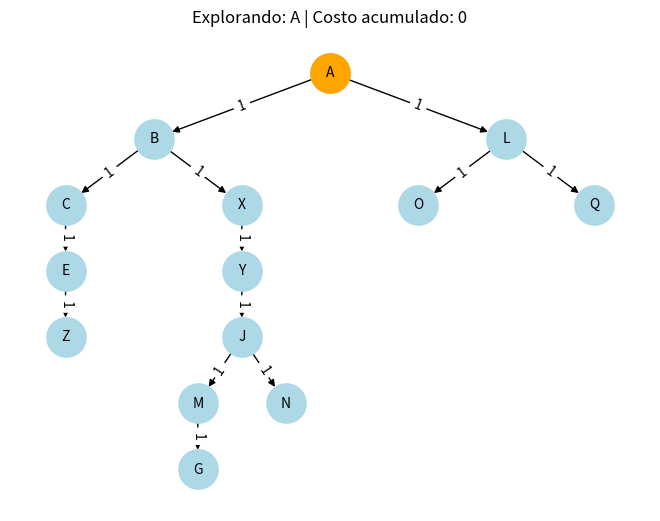
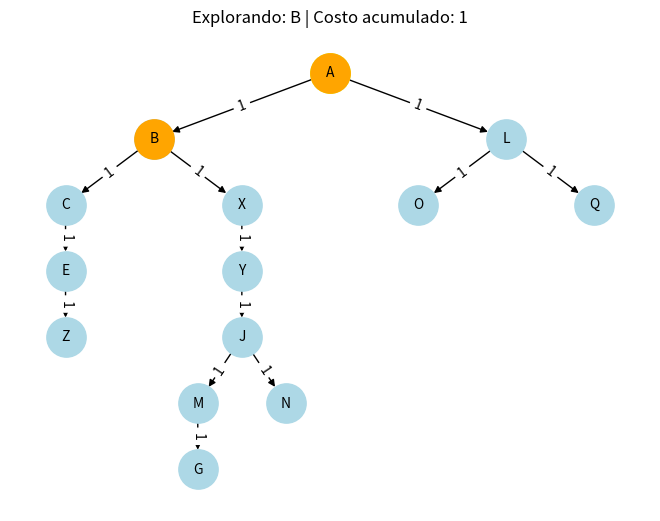
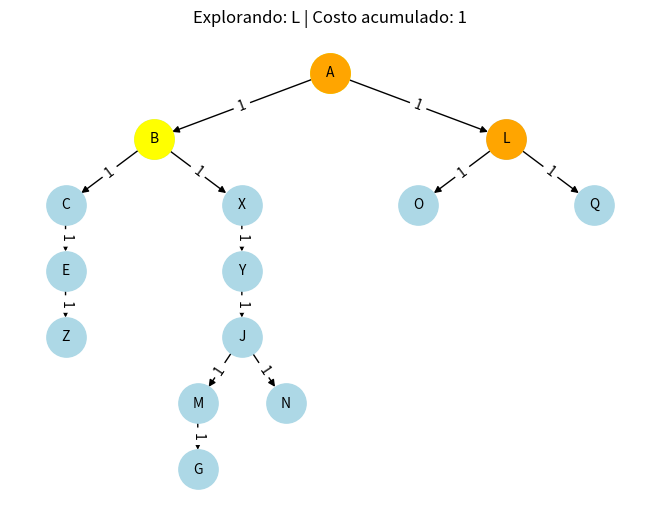
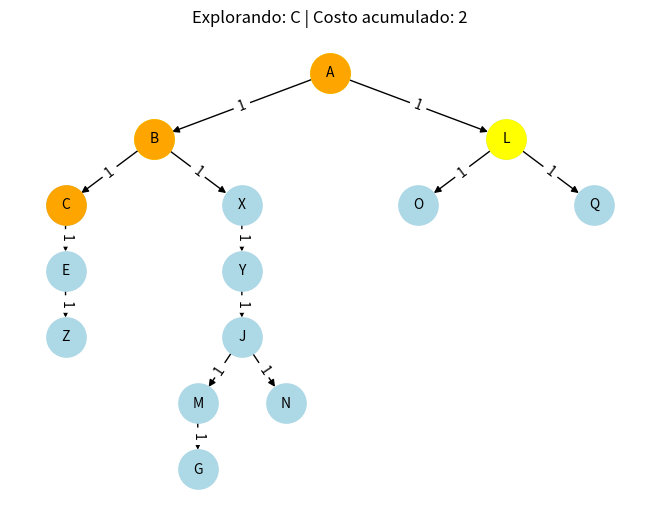
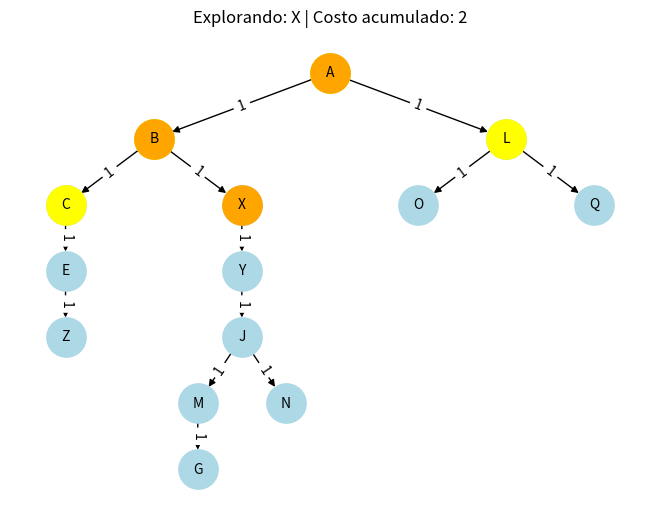
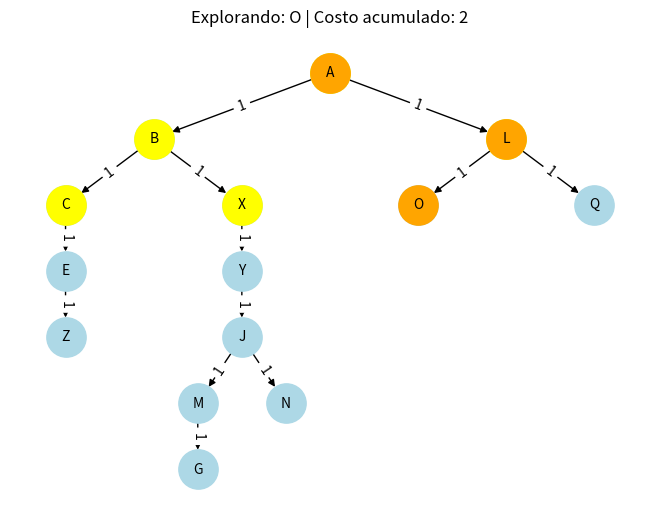
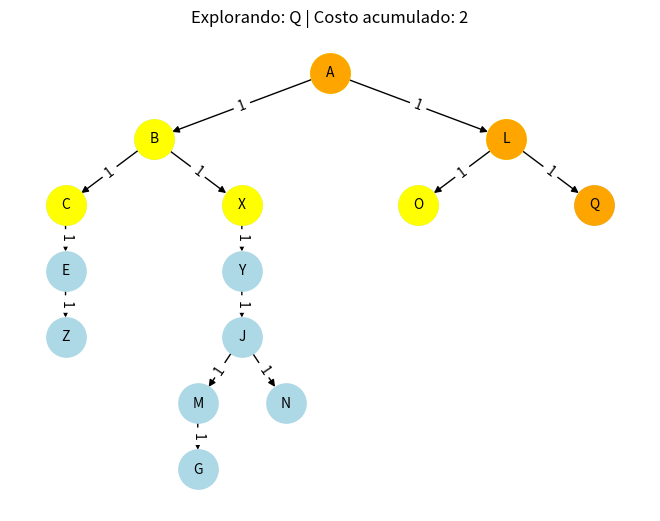
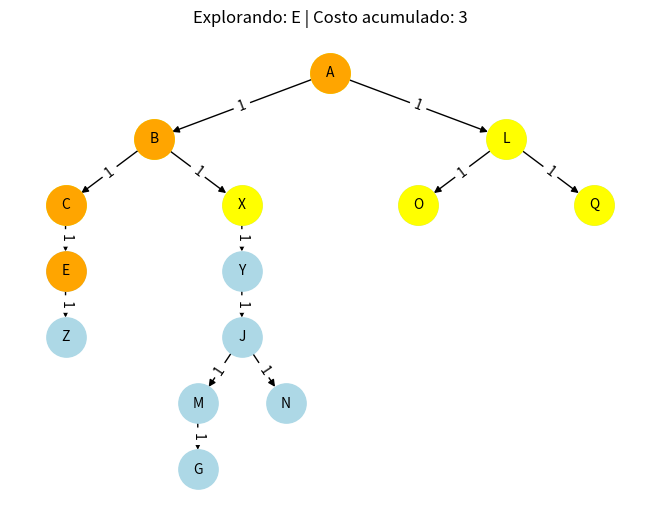
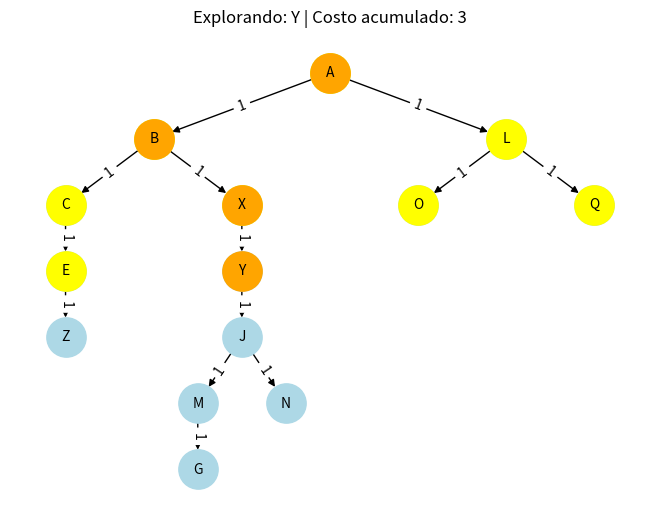
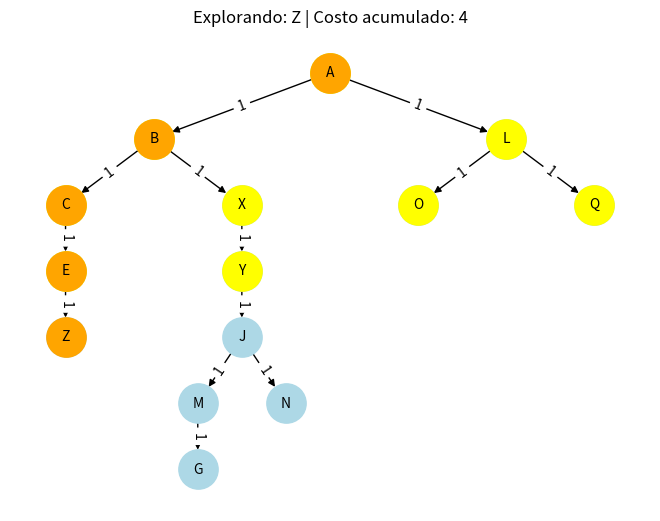
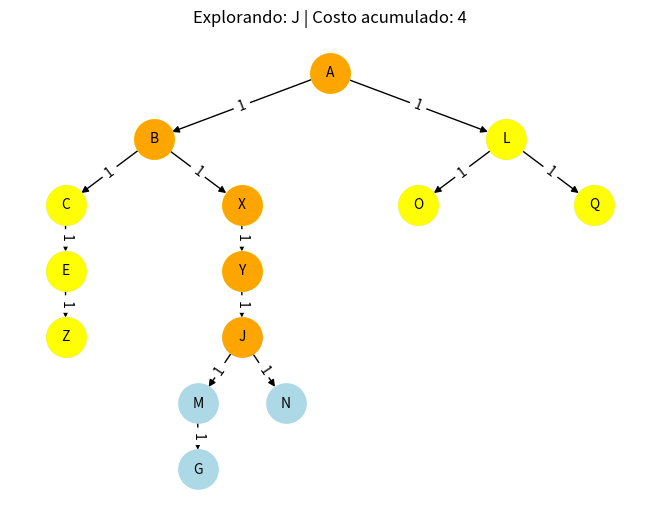
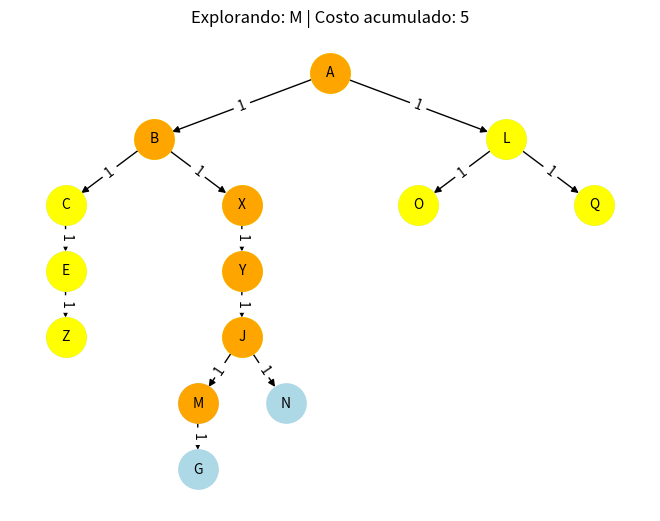
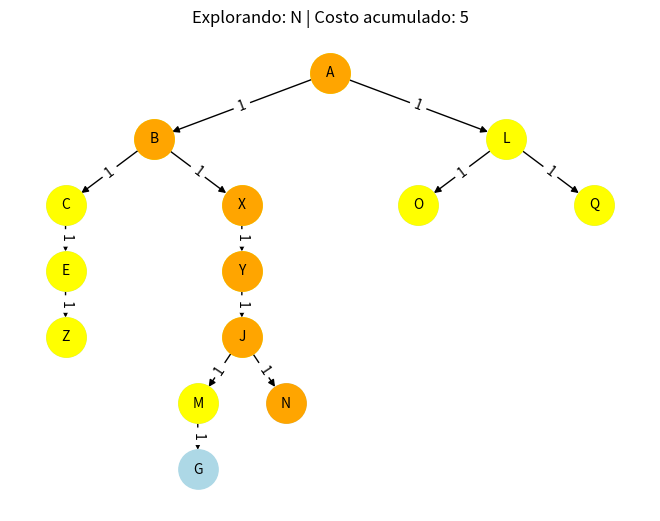
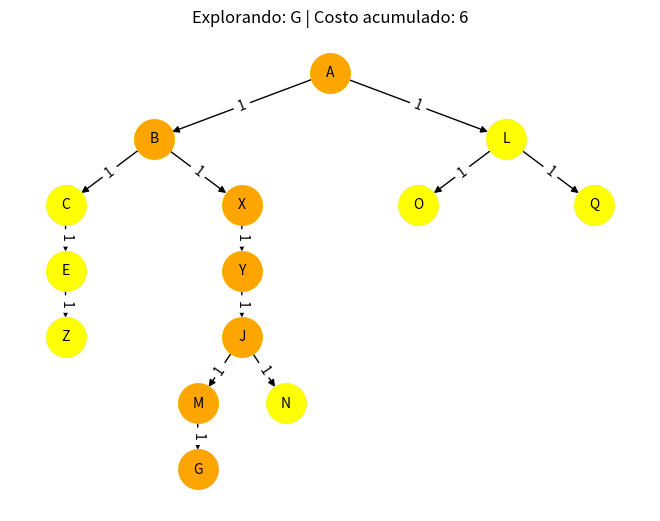
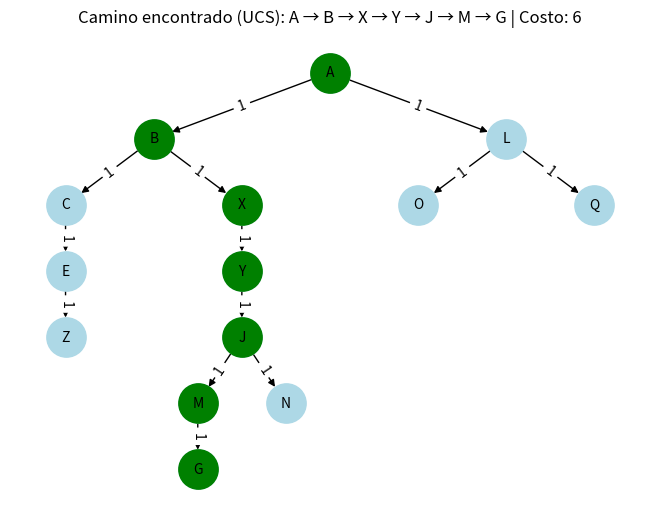

Here is the Python script that generated these plots, in order:
import matplotlib.pyplot as plt
import networkx as nx
import heapq  # Cola de prioridad

# 📌 Función para dibujar el grafo como árbol jerárquico
def hierarchy_pos(G, root, width=1.0, vert_gap=0.3, vert_loc=0, xcenter=0.5):
    def _hierarchy_pos(G, root, leftmost, width, vert_gap, vert_loc, xcenter,
                       pos=None, parent=None):
        if pos is None:
            pos = {root: (xcenter, vert_loc)}
        else:
            pos[root] = (xcenter, vert_loc)
        children = list(G.neighbors(root))
        if not isinstance(G, nx.DiGraph) and parent is not None:
            children.remove(parent)  
        if len(children) != 0:
            dx = width / len(children) 
            nextx = xcenter - width/2 - dx/2
            for child in children:
                nextx += dx
                pos = _hierarchy_pos(G, child, leftmost, dx, vert_gap,
                                     vert_loc-vert_gap, nextx, pos, root)
        return pos
    return _hierarchy_pos(G, root, 0, width, vert_gap, vert_loc, xcenter)


# 📌 UCS con visualización
def ucs_visual(graph, start, goal):
    visited = set()
    pq = [(0, [start])]  # (costo acumulado, camino)

    # Crear grafo con networkx
    G = nx.DiGraph()
    for node, neighbors in graph.items():
        for neighbor, cost in neighbors:
            G.add_edge(node, neighbor, weight=cost)

    pos = hierarchy_pos(G, start)

    plt.ion()

    while pq:
        cost, path = heapq.heappop(pq)
        node = path[-1]

        # Dibujar grafo en cada paso
        plt.clf()
        edge_labels = nx.get_edge_attributes(G, 'weight')
        nx.draw(G, pos, with_labels=True, node_color="lightblue", node_size=800, font_size=10)
        nx.draw_networkx_edge_labels(G, pos, edge_labels=edge_labels)

        # Colorear nodos visitados
        nx.draw_networkx_nodes(G, pos, nodelist=visited, node_color="yellow", node_size=800)

        # Colorear el camino actual
        nx.draw_networkx_nodes(G, pos, nodelist=path, node_color="orange", node_size=800)

        plt.title(f"Explorando: {node} | Costo acumulado: {cost}")
        plt.pause(1)

        if node == goal:
            plt.clf()
            nx.draw(G, pos, with_labels=True, node_color="lightblue", node_size=800, font_size=10)
            nx.draw_networkx_edge_labels(G, pos, edge_labels=edge_labels)
            nx.draw_networkx_nodes(G, pos, nodelist=path, node_color="green", node_size=800)
            plt.title(f"Camino encontrado (UCS): {' → '.join(path)} | Costo: {cost}")
            plt.pause(3)
            plt.ioff()
            plt.show()
            return path, cost

        if node not in visited:
            visited.add(node)
            for neighbor, step_cost in graph.get(node, []):
                if neighbor not in visited:
                    new_path = list(path)
                    new_path.append(neighbor)
                    heapq.heappush(pq, (cost + step_cost, new_path))

    plt.ioff()
    plt.show()
    return None, None


# 📌 Árbol con costos
graph = {
    'A' : [('B', 1), ('L', 1)],
    'B' : [('C', 1), ('X', 1)],
    'C' : [('E', 1)],
    'E' : [('Z', 1)],
    'L' : [('O', 1), ('Q', 1)],
    'X' : [('Y', 1)],
    'Y' : [('J', 1)],
    'J' : [('M', 1), ('N', 1)],
    'M' : [('G', 1)],
    'N' : [],
    'O' : [],
    'Q' : [],
    'Z' : [],
    'G' : []
}


# Ejecutar UCS visual
start_node = 'A'
end_node = 'G'
print("Camino UCS:", ucs_visual(graph, start_node, end_node))
